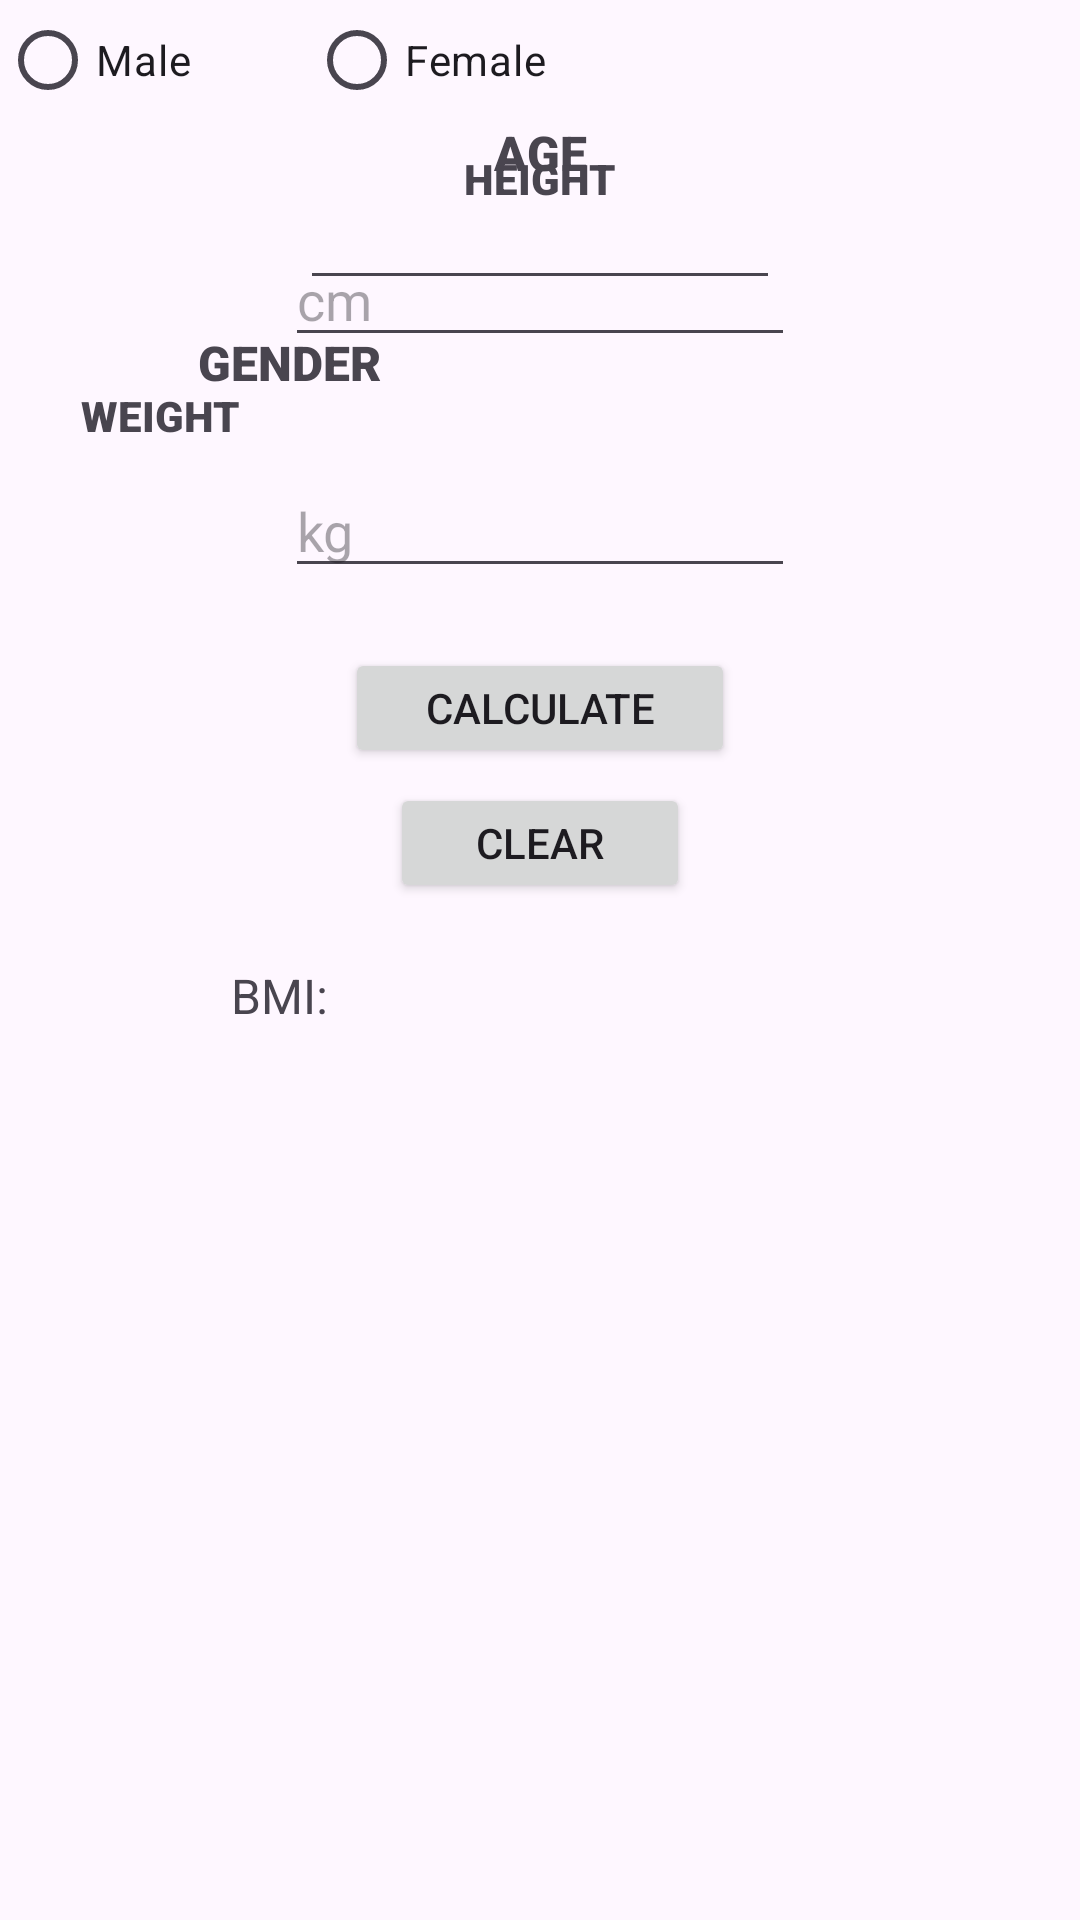

Produce the Android XML layout that renders to this screen, including the resource entries it uses.
<!-- AndroidManifest.xml: application theme Theme.BodyCheck -->
<!-- res/layout/fragment_b_m_i.xml -->
<?xml version="1.0" encoding="utf-8"?>
<FrameLayout xmlns:android="http://schemas.android.com/apk/res/android"
    xmlns:app="http://schemas.android.com/apk/res-auto"
    xmlns:tools="http://schemas.android.com/tools"
    android:layout_width="match_parent"
    android:layout_height="match_parent"
    tools:context=".BMIFragment">

    <androidx.constraintlayout.widget.ConstraintLayout
        android:layout_width="match_parent"
        android:layout_height="match_parent">

        <TextView
            android:id="@+id/ageTextView"
            android:layout_width="43dp"
            android:layout_height="25dp"
            android:layout_marginTop="40dp"
            android:fontFamily="sans-serif-black"
            android:text="AGE"
            android:textAlignment="center"
            android:textSize="16sp"
            app:layout_constraintEnd_toEndOf="parent"
            app:layout_constraintStart_toStartOf="parent"
            app:layout_constraintTop_toTopOf="parent" />

        <TextView
            android:id="@+id/genderTextView"
            android:layout_width="193dp"
            android:layout_height="22dp"
            android:layout_marginTop="10dp"
            android:fontFamily="sans-serif-black"
            android:text="GENDER"
            android:textAlignment="center"
            android:textSize="16sp"
            app:layout_constraintTop_toBottomOf="@+id/ageEditText"
            tools:layout_editor_absoluteX="109dp" />

        <TextView
            android:id="@+id/heightTextView"
            android:layout_width="101dp"
            android:layout_height="24dp"
            android:layout_marginTop="10dp"
            android:fontFamily="sans-serif-black"
            android:text="HEIGHT"
            android:textAlignment="center"
            app:layout_constraintEnd_toEndOf="parent"
            app:layout_constraintStart_toStartOf="parent"
            app:layout_constraintTop_toBottomOf="@+id/femaleRB" />

        <TextView
            android:id="@+id/weightTextView"
            android:layout_width="107dp"
            android:layout_height="22dp"
            android:layout_marginTop="10dp"
            android:fontFamily="sans-serif-black"
            android:text="WEIGHT"
            android:textAlignment="center"
            app:layout_constraintTop_toBottomOf="@+id/heightEditText"
            tools:layout_editor_absoluteX="152dp" />

        <RadioButton
            android:id="@+id/maleRB"
            android:layout_width="70dp"
            android:layout_height="40dp"
            android:text="Male"
            android:textSize="14sp"
            app:layout_constraintStart_toStartOf="@+id/genderTextView"
            tools:layout_editor_absoluteY="152dp" />

        <RadioButton
            android:id="@+id/femaleRB"
            android:layout_width="90dp"
            android:layout_height="40dp"
            android:text="Female"
            app:layout_constraintEnd_toEndOf="@+id/genderTextView"
            app:layout_constraintTop_toTopOf="@+id/maleRB" />

        <Button
            android:id="@+id/calculateBtn"
            android:layout_width="130dp"
            android:layout_height="40dp"
            android:layout_marginTop="20dp"
            android:text="CALCULATE"
            app:layout_constraintEnd_toEndOf="parent"
            app:layout_constraintStart_toStartOf="parent"
            app:layout_constraintTop_toBottomOf="@+id/weightEditText" />

        <Button
            android:id="@+id/clearBtn"
            android:layout_width="100dp"
            android:layout_height="40dp"
            android:layout_marginTop="5dp"
            android:text="CLEAR"
            app:layout_constraintEnd_toEndOf="parent"
            app:layout_constraintStart_toStartOf="parent"
            app:layout_constraintTop_toBottomOf="@+id/calculateBtn" />

        <TextView
            android:id="@+id/textView"
            android:layout_width="206dp"
            android:layout_height="71dp"
            android:layout_marginTop="20dp"
            android:text="BMI: "
            android:textSize="16sp"
            app:layout_constraintEnd_toEndOf="parent"
            app:layout_constraintStart_toStartOf="parent"
            app:layout_constraintTop_toBottomOf="@+id/clearBtn" />

        <EditText
            android:id="@+id/ageEditText"
            android:layout_width="160dp"
            android:layout_height="30dp"
            android:layout_marginTop="5dp"
            android:ems="10"
            android:inputType="numberSigned"
            app:layout_constraintEnd_toEndOf="parent"
            app:layout_constraintStart_toStartOf="parent"
            app:layout_constraintTop_toBottomOf="@+id/ageTextView" />

        <EditText
            android:id="@+id/heightEditText"
            android:layout_width="170dp"
            android:layout_height="40dp"
            android:layout_marginTop="5dp"
            android:ems="10"
            android:hint="cm"
            android:inputType="numberDecimal"
            app:layout_constraintEnd_toEndOf="parent"
            app:layout_constraintStart_toStartOf="parent"
            app:layout_constraintTop_toBottomOf="@+id/heightTextView" />

        <EditText
            android:id="@+id/weightEditText"
            android:layout_width="170dp"
            android:layout_height="40dp"
            android:layout_marginTop="5dp"
            android:ems="10"
            android:hint="kg"
            android:inputType="numberDecimal"
            app:layout_constraintEnd_toEndOf="parent"
            app:layout_constraintStart_toStartOf="parent"
            app:layout_constraintTop_toBottomOf="@+id/weightTextView" />

    </androidx.constraintlayout.widget.ConstraintLayout>
</FrameLayout>
<!-- resources referenced by this layout -->
<resources>
  <style name="Theme.BodyCheck" parent="Base.Theme.BodyCheck" />
  <style name="Base.Theme.BodyCheck" parent="Theme.Material3.DayNight.NoActionBar">
          
          
      </style>
</resources>
